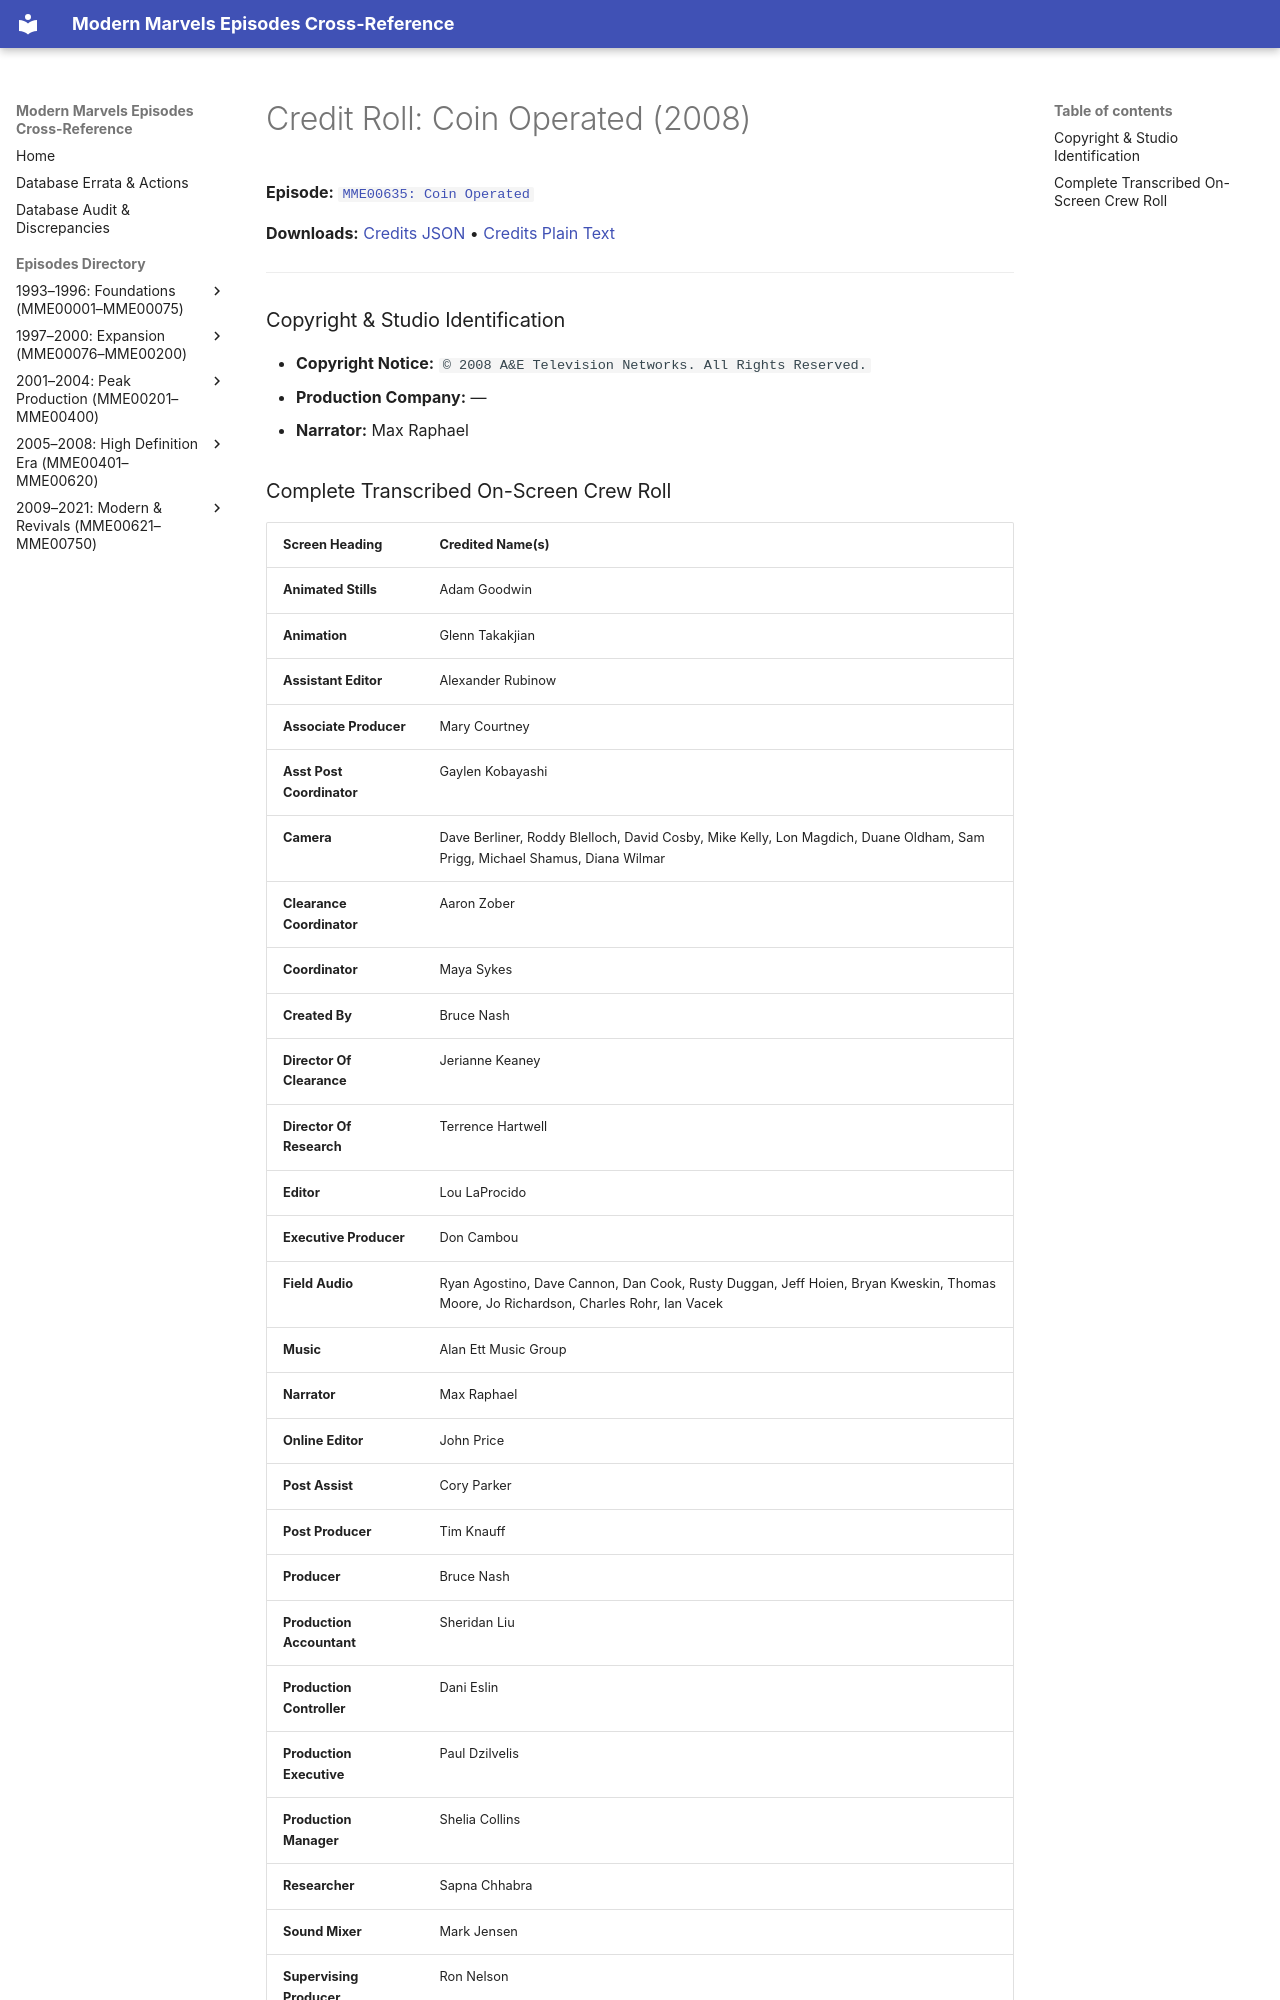

repository: ModernMarvelsFan/ModernMarvels · page: credits/MME00635-credits/index.html · generator: mkdocs

# Credit Roll: Coin Operated (2008)
**Episode:** [`MME00635: Coin Operated`](../episodes/MME00635.md)

**Downloads:** [Credits JSON](json/MME00635-credits.json) • [Credits Plain Text](txt/MME00635-credits.txt)

---

### Copyright & Studio Identification
* **Copyright Notice:** `© 2008 A&E Television Networks. All Rights Reserved.`
* **Production Company:** —
* **Narrator:** Max Raphael
